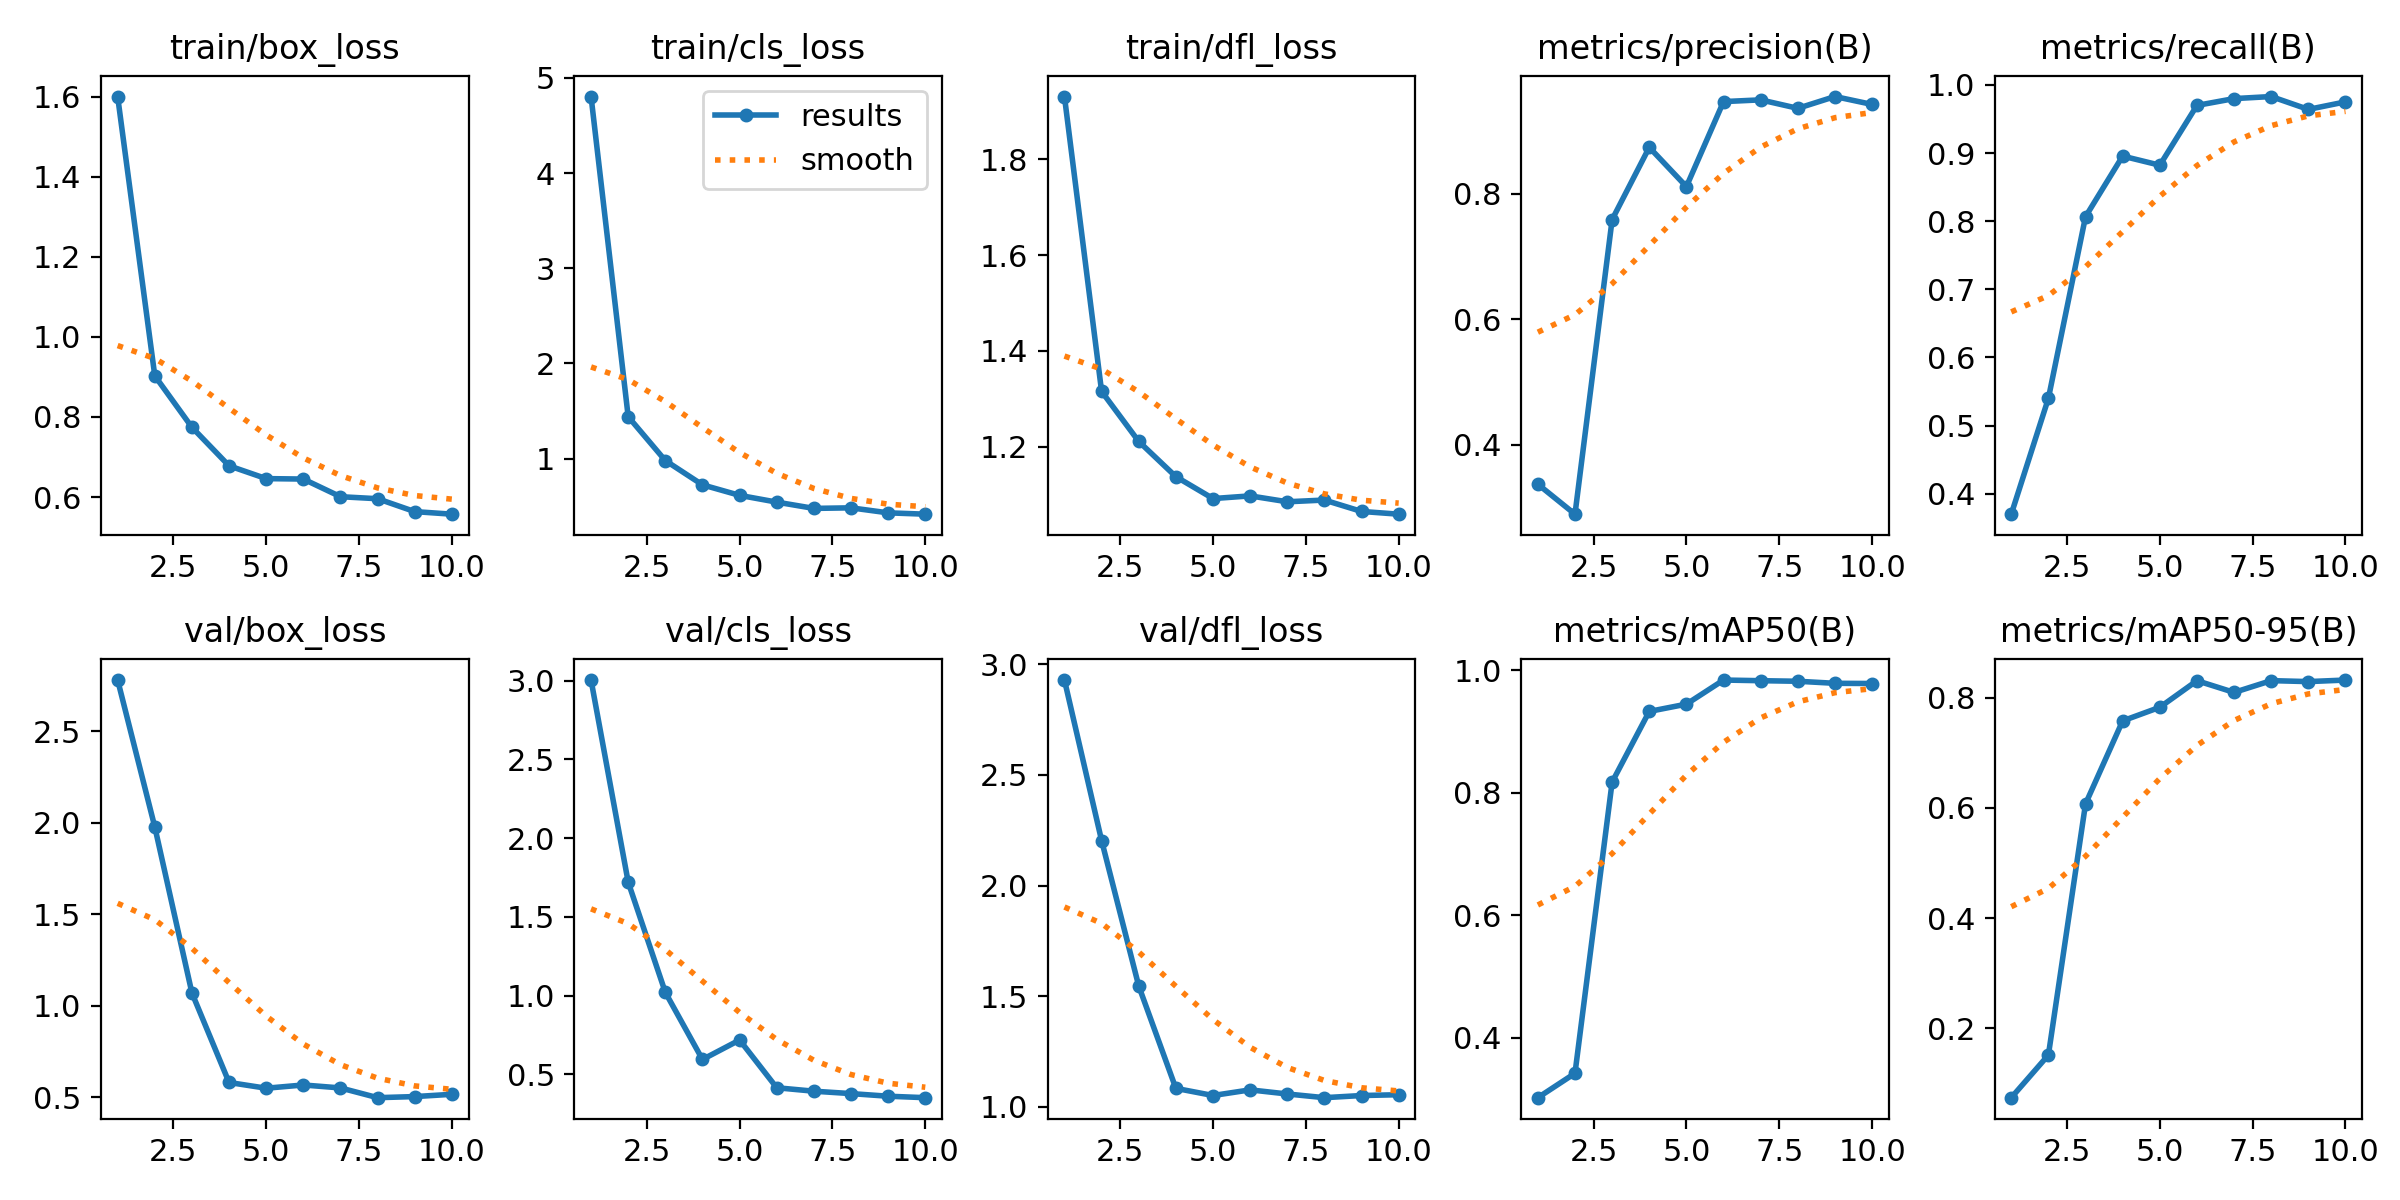

The data file committed next to this chart (first rows):
epoch, train/box_loss, train/cls_loss, train/dfl_loss, metrics/precision(B), metrics/recall(B), metrics/mAP50(B), metrics/mAP50-95(B), val/box_loss, val/cls_loss, val/dfl_loss, lr/pg0, lr/pg1, lr/pg2
1, 1.6, 4.803, 1.931, 0.3372, 0.37, 0.302, 0.07428, 2.78, 3.004, 2.929, 0.07902, 2.1e-05, 2.1e-05
2, 0.9027, 1.441, 1.315, 0.2895, 0.54, 0.3418, 0.1517, 1.977, 1.721, 2.203, 0.05704, 3.8743e-05, 3.8743e-05
3, 0.7742, 0.9805, 1.211, 0.7589, 0.8067, 0.8175, 0.6075, 1.069, 1.021, 1.546, 0.03505, 5.213e-05, 5.213e-05
4, 0.678, 0.7257, 1.137, 0.874, 0.8956, 0.9328, 0.7581, 0.5798, 0.595, 1.083, 0.01306, 6.1161e-05, 6.1161e-05
5, 0.646, 0.6152, 1.091, 0.8114, 0.8822, 0.9447, 0.7827, 0.5485, 0.7186, 1.05, 6.04e-05, 6.04e-05, 6.04e-05
6, 0.645, 0.5442, 1.097, 0.9468, 0.97, 0.9841, 0.831, 0.5662, 0.4154, 1.076, 5.05e-05, 5.05e-05, 5.05e-05
7, 0.6009, 0.4783, 1.085, 0.9496, 0.98, 0.983, 0.8097, 0.55, 0.3935, 1.057, 4.06e-05, 4.06e-05, 4.06e-05
8, 0.5959, 0.4842, 1.088, 0.9361, 0.983, 0.9821, 0.8311, 0.4968, 0.3783, 1.041, 3.07e-05, 3.07e-05, 3.07e-05
9, 0.5637, 0.4317, 1.064, 0.9549, 0.9641, 0.9787, 0.8293, 0.5028, 0.3617, 1.05, 2.08e-05, 2.08e-05, 2.08e-05
10, 0.5573, 0.4177, 1.059, 0.9423, 0.9752, 0.9784, 0.8321, 0.5152, 0.3524, 1.054, 1.09e-05, 1.09e-05, 1.09e-05
